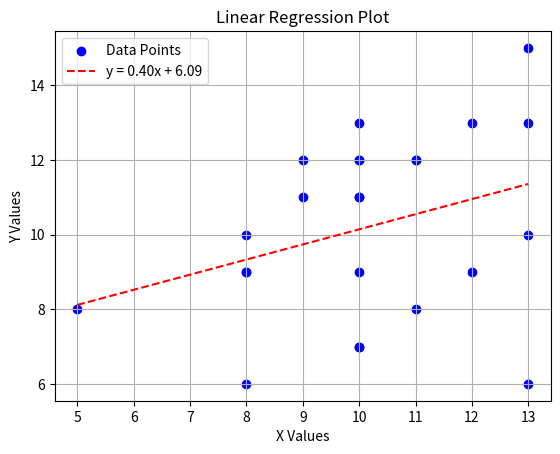

The matplotlib source for this figure:
import numpy as np
import pandas as pd
import scipy.stats as stats
import matplotlib.pyplot as plt

# Given data
data = {
    "X": [10, 12, 13, 13, 10, 10, 11, 8, 8, 10, 13, 10, 9, 8, 10, 5, 11, 10, 9, 10, 8, 12, 11, 13],
    "Y": [11, 13, 15, 10, 12, 7, 12, 10, 9, 12, 13, 7, 12, 6, 13, 8, 12, 9, 11, 11, 9, 9, 8, 6]
}

# Convert to DataFrame
df = pd.DataFrame(data)

# Compute statistical parameters
Mx = np.mean(df["X"])
My = np.mean(df["Y"])
Sx = np.std(df["X"], ddof=1)  # Sample standard deviation
Sy = np.std(df["Y"], ddof=1)  # Sample standard deviation
r = np.corrcoef(df["X"], df["Y"])[0, 1]  # Pearson correlation coefficient

# Compute regression line parameters
m = r * (Sy / Sx)  # Slope
c = My - m * Mx  # Intercept

# Display results
results = {
    "Mean X": Mx,
    "Mean Y": My,
    "Std Dev X": Sx,
    "Std Dev Y": Sy,
    "Correlation (r)": r,
    "Slope (m)": m,
    "Intercept (c)": c
}

# Convert results to DataFrame
results_df = pd.DataFrame([results])

# Print results instead of using ace_tools
print("\nStatistical Parameters:\n", results_df)

# Plot the regression line
plt.scatter(df["X"], df["Y"], color="blue", label="Data Points")
x_line = np.linspace(min(df["X"]), max(df["X"]), 100)
y_line = m * x_line + c
plt.plot(x_line, y_line, color="red", linestyle="dashed", label=f"y = {m:.2f}x + {c:.2f}")

# Labels and title
plt.xlabel("X Values")
plt.ylabel("Y Values")
plt.title("Linear Regression Plot")
plt.legend()
plt.grid()

# Show plot
plt.show()
